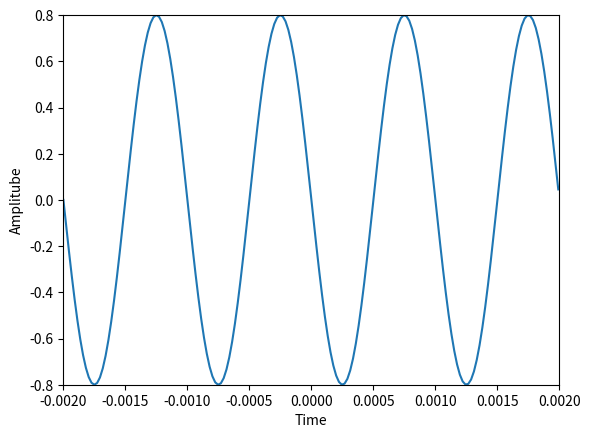

Generate this figure with matplotlib:
#plotting real sinusoid

import numpy as np
import matplotlib.pyplot as plt

A = .8
fq = 1000
phi = np.pi/2

fs = 44100
t = np.arange(-.002, 0.002, 1.0/fs)
x = A * np.cos(2*np.pi*fq*t + phi)

plt.plot(t, x)
plt.axis([-.002, 0.002, -0.8, 0.8])
plt.xlabel("Time")
plt.ylabel("Amplitube")
plt.show()
